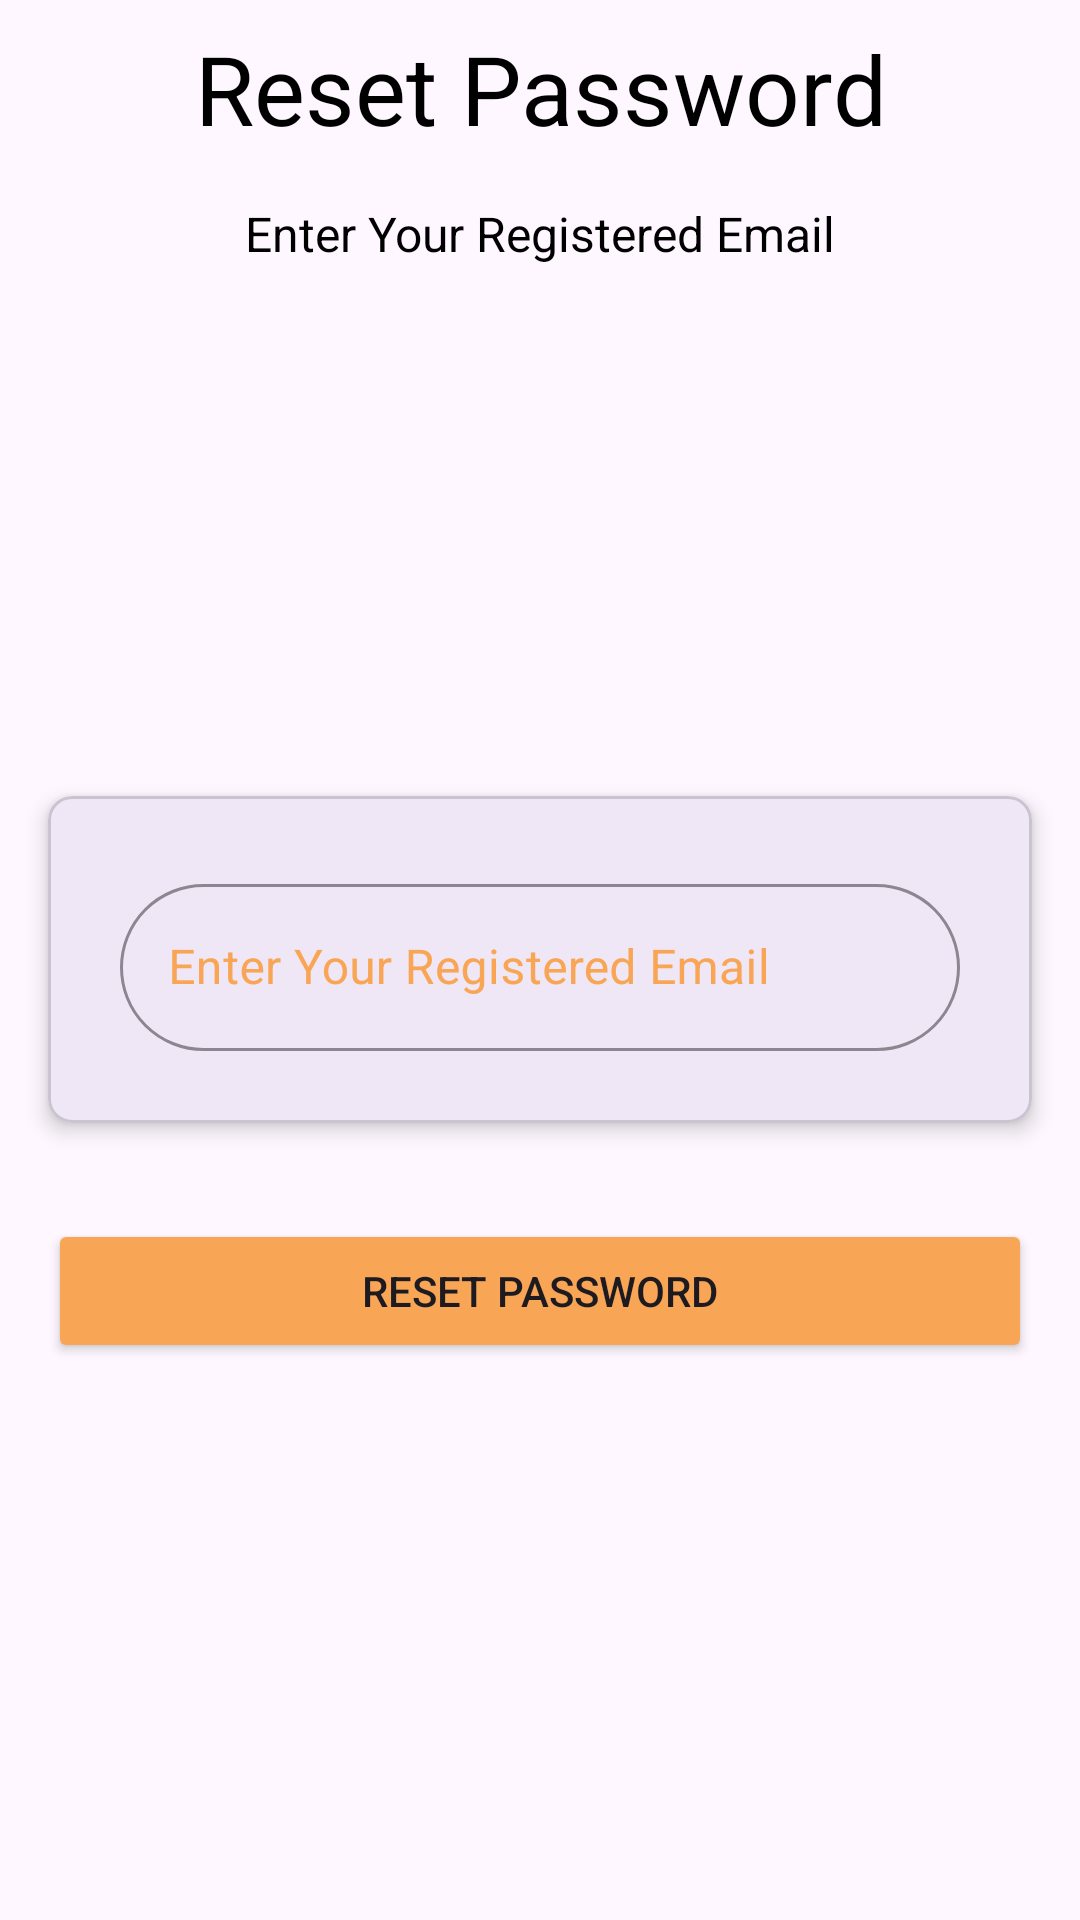

Layout XML and referenced resources for this Android screen:
<!-- AndroidManifest.xml: application theme Theme.FadaMarketingApp -->
<!-- res/layout/fragment_reset_password.xml -->
<?xml version="1.0" encoding="utf-8"?>
<RelativeLayout xmlns:android="http://schemas.android.com/apk/res/android"
    xmlns:tools="http://schemas.android.com/tools"
    android:layout_width="match_parent"
    android:layout_height="match_parent"
    xmlns:app="http://schemas.android.com/apk/res-auto"
    tools:context=".auth.ui.ResetPassword">

    <TextView
        android:layout_width="match_parent"
        android:layout_height="wrap_content"
        android:text="@string/forgot_password_title"
        android:textAlignment="center"
        android:layout_margin="@dimen/padding_mini"
        android:padding="@dimen/padding_mini"
        android:textColor="@android:color/black"
        android:textSize="@dimen/text_xxl"
        android:id="@+id/tv_forgot_password_title"/>

    <TextView
        android:id="@+id/tv_forgot_password_subtitle"
        android:layout_width="match_parent"
        android:layout_height="wrap_content"
        android:layout_below="@id/tv_forgot_password_title"
        android:layout_marginStart="@dimen/padding_mini"
        android:layout_marginTop="@dimen/padding_mini"
        android:layout_marginEnd="@dimen/padding_mini"
        android:layout_marginBottom="@dimen/padding_mini"
        android:padding="@dimen/padding_mini"
        android:text="@string/forgot_password_subtitle"
        android:textAlignment="center"
        android:textColor="@color/black"
        android:textSize="@dimen/text_s" />

    <com.google.android.material.card.MaterialCardView
        android:layout_width="match_parent"
        android:layout_height="wrap_content"
        app:cardElevation="@dimen/padding_mini"
        android:layout_centerInParent="true"
        android:layout_margin="@dimen/margin_midi"
        android:padding="@dimen/padding_mini"
        app:cardCornerRadius="@dimen/padding_midi"
        android:id="@+id/card_sign_in">

        <LinearLayout
            android:layout_width="match_parent"
            android:layout_height="wrap_content"
            android:padding="@dimen/padding_mini"
            android:layout_margin="@dimen/padding_mini"
            android:orientation="vertical">

            <com.google.android.material.textfield.TextInputLayout
                android:id="@+id/text_input_layout_forgot_password_email"
                style="@style/Widget.MaterialComponents.TextInputLayout.OutlinedBox"
                android:layout_width="match_parent"
                android:layout_height="wrap_content"
                android:layout_margin="@dimen/margin_mini"
                app:boxCornerRadiusBottomEnd="@dimen/margin_maxi"
                app:boxCornerRadiusTopEnd="@dimen/margin_maxi"
                app:boxCornerRadiusTopStart="@dimen/margin_maxi"
                app:boxCornerRadiusBottomStart="@dimen/margin_maxi"
                android:hint="@string/sign_in_email"
                android:textColorHint="@color/secondary"
                app:boxStrokeColor="@color/secondary"
                android:padding="@dimen/padding_midi">

                <com.google.android.material.textfield.TextInputEditText
                    android:id="@+id/forgot_password_email"
                    android:layout_width="match_parent"
                    android:layout_height="wrap_content"
                    android:contentDescription="@string/sign_in_email"
                    android:importantForAutofill="no"
                    android:inputType="textEmailAddress"
                    android:labelFor="@id/forgot_password_email" />
            </com.google.android.material.textfield.TextInputLayout>

        </LinearLayout>
    </com.google.android.material.card.MaterialCardView>

    <Button
        android:id="@+id/account_forgot_password_btn_reset_password"
        android:layout_width="match_parent"
        android:layout_height="wrap_content"
        android:layout_below="@id/card_sign_in"
        android:layout_margin="@dimen/margin_midi"
        android:backgroundTint="@color/secondary"
        android:padding="@dimen/padding_mini"
        android:text="@string/account_btn_reset_password" />


</RelativeLayout>
<!-- resources referenced by this layout -->
<resources>
  <color name="black">#FF000000</color>
  <color name="secondary">#f9a556</color>
  <dimen name="margin_maxi">32dp</dimen>
  <dimen name="margin_midi">16dp</dimen>
  <dimen name="margin_mini">8dp</dimen>
  <dimen name="padding_midi">8dp</dimen>
  <dimen name="padding_mini">4dp</dimen>
  <dimen name="text_s">16sp</dimen>
  <dimen name="text_xxl">32sp</dimen>
  <string name="account_btn_reset_password">Reset Password</string>
  <string name="forgot_password_subtitle">Enter Your Registered Email</string>
  <string name="forgot_password_title">Reset Password</string>
  <string name="sign_in_email">Enter Your Registered Email</string>
  <style name="Theme.FadaMarketingApp" parent="Base.Theme.FadaMarketingApp" />
  <style name="Base.Theme.FadaMarketingApp" parent="Theme.Material3.DayNight.NoActionBar">
          
          
      </style>
</resources>
